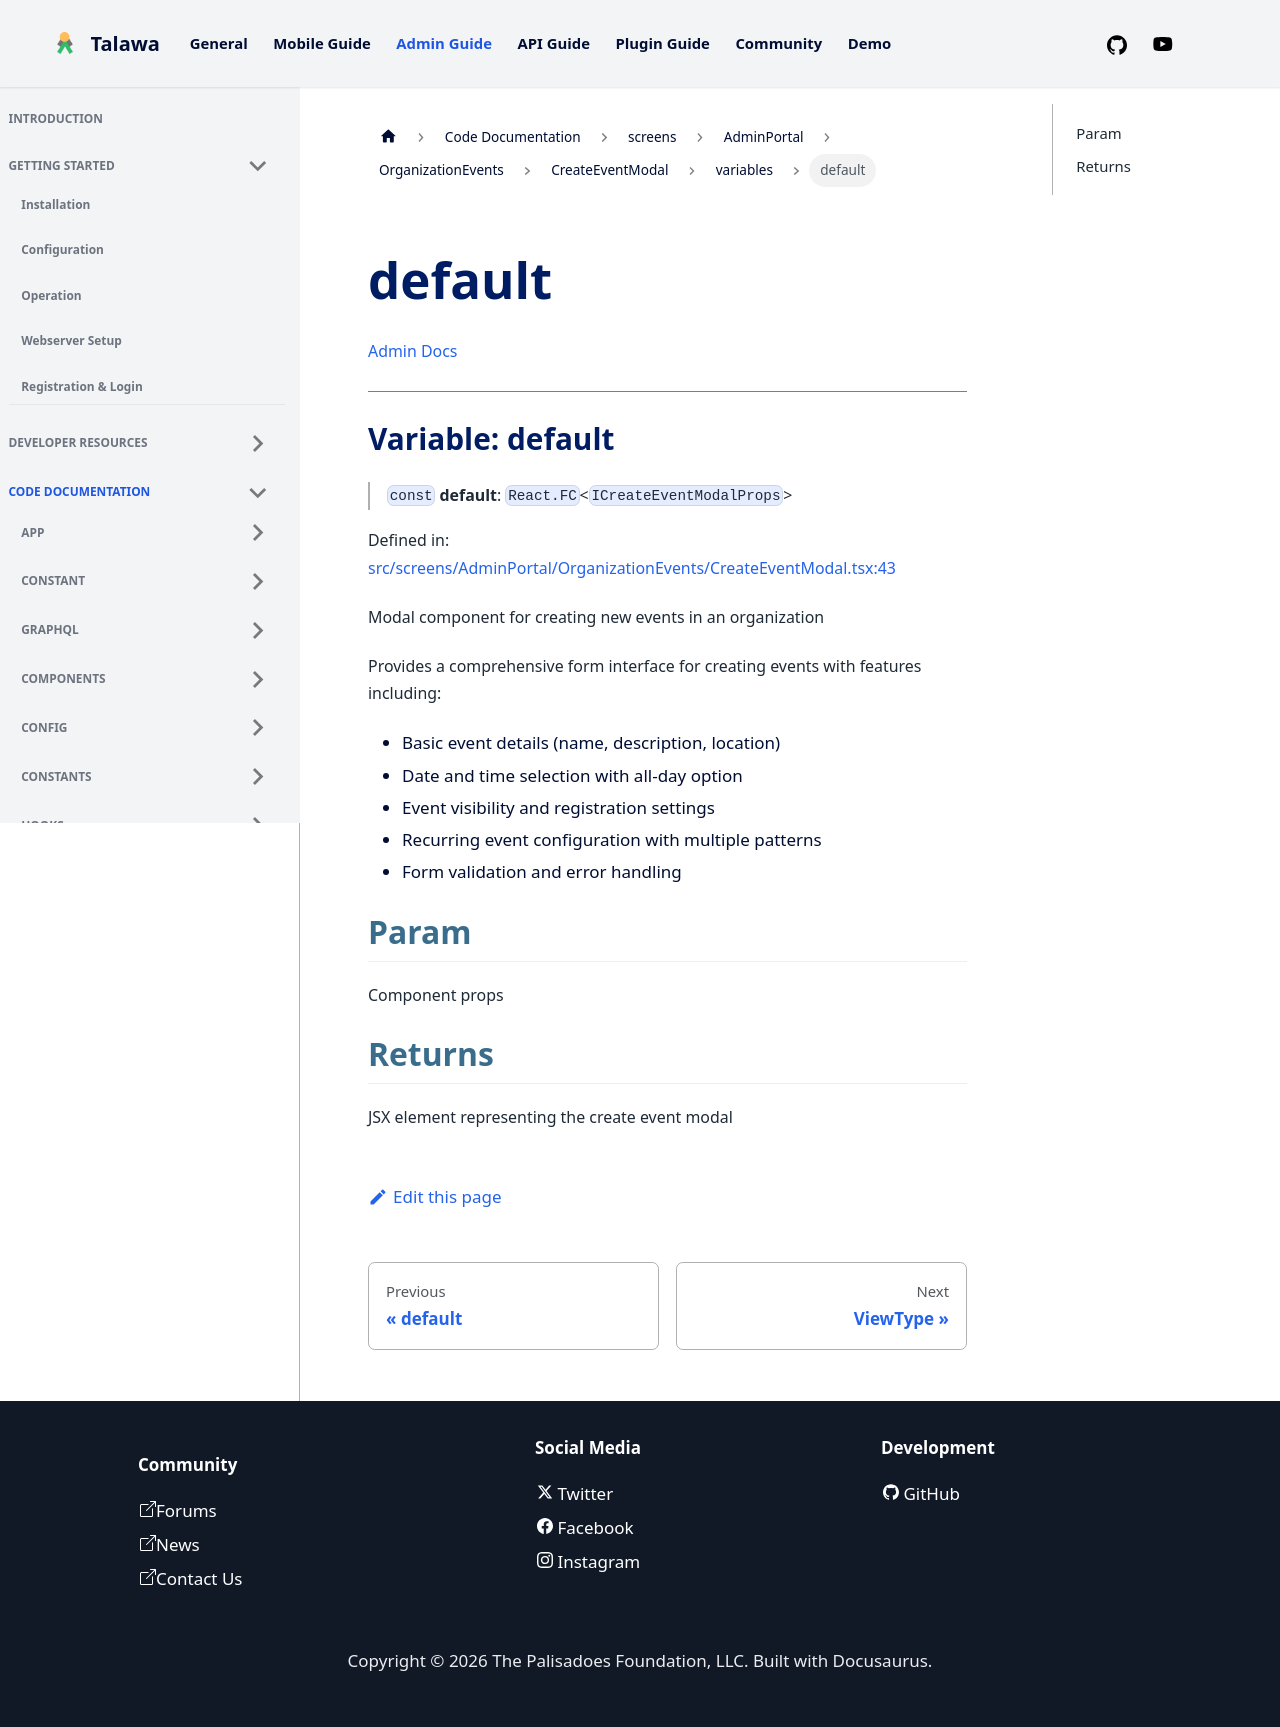

repository: PalisadoesFoundation/talawa-admin · page: docs/auto-docs/screens/AdminPortal/OrganizationEvents/CreateEventModal/variables/default/index.html · generator: docusaurus

[Admin Docs](/)

***

# Variable: default

> `const` **default**: `React.FC`\<`ICreateEventModalProps`\>

Defined in: [src/screens/AdminPortal/OrganizationEvents/CreateEventModal.tsx:41](https://github.com/PalisadoesFoundation/talawa-admin/blob/main/src/screens/AdminPortal/OrganizationEvents/CreateEventModal.tsx#L41)

Modal component for creating new events in an organization

Provides a comprehensive form interface for creating events with features including:
- Basic event details (name, description, location)
- Date and time selection with all-day option
- Event visibility and registration settings
- Recurring event configuration with multiple patterns
- Form validation and error handling

## Param

Component props

## Returns

JSX element representing the create event modal
